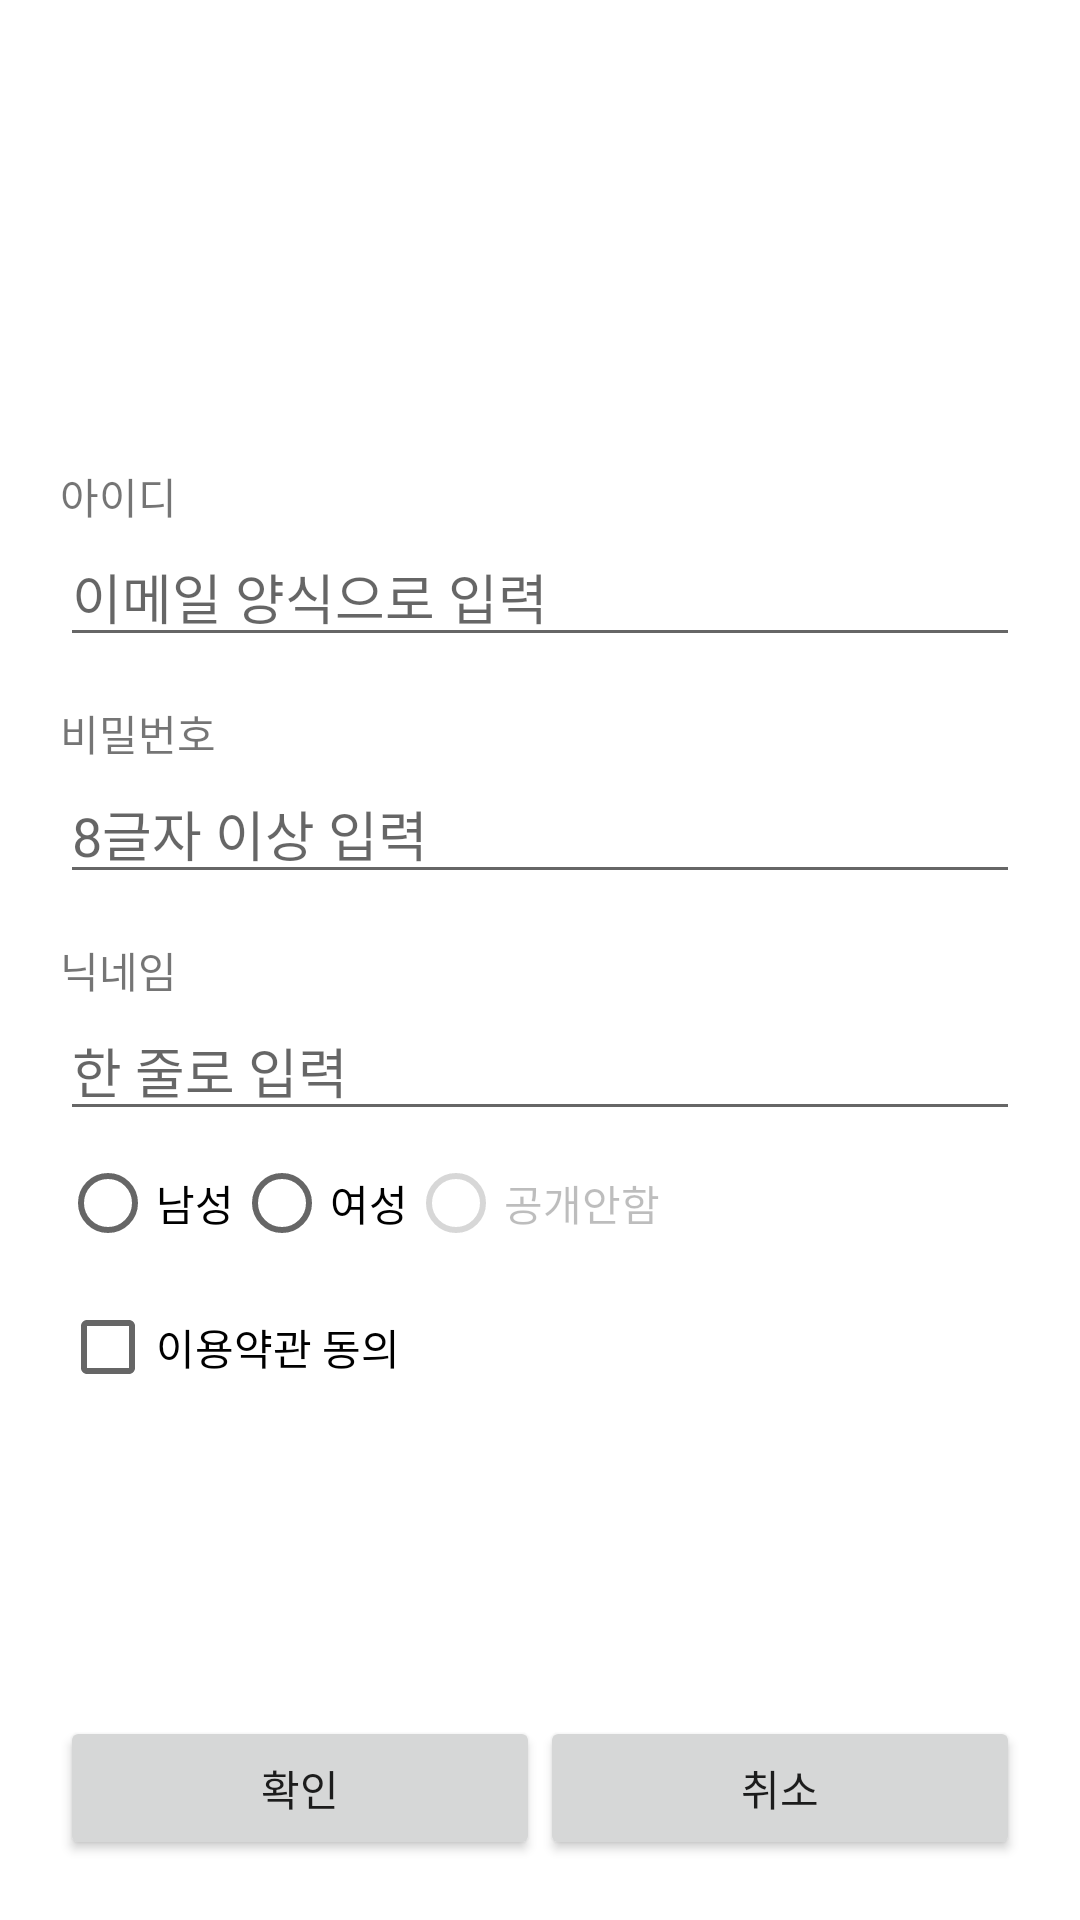

Produce the Android XML layout that renders to this screen, including the resource entries it uses.
<!-- AndroidManifest.xml: application theme Theme.MyFirstAndroidApp_Gein -->
<!-- res/layout/activity_main.xml -->
<?xml version="1.0" encoding="utf-8"?>
<LinearLayout xmlns:android="http://schemas.android.com/apk/res/android"
    xmlns:app="http://schemas.android.com/apk/res-auto"
    xmlns:tools="http://schemas.android.com/tools"
    android:layout_width="match_parent"
    android:layout_height="match_parent"
    android:orientation="vertical"
    android:padding="20dp"
    android:gravity="top"
    tools:context=".MainActivity">

    <LinearLayout
        android:layout_width="match_parent"
        android:layout_height="wrap_content"
        android:orientation="vertical"
        android:gravity="center">

        <ImageView
            android:layout_width="120dp"
            android:layout_height="120dp"
            android:src="@drawable/logo"
            android:scaleType="fitCenter"/>

    </LinearLayout>


    <TextView
        android:layout_width="wrap_content"
        android:layout_height="wrap_content"
        android:layout_marginTop="15dp"
        android:text="아이디" />

    <EditText
        android:layout_width="match_parent"
        android:layout_height="wrap_content"
        android:hint="이메일 양식으로 입력"
        android:inputType="textEmailAddress"/>

    <TextView
        android:layout_width="wrap_content"
        android:layout_height="wrap_content"
        android:layout_marginTop="15dp"
        android:text="비밀번호" />

    <EditText
        android:layout_width="match_parent"
        android:layout_height="wrap_content"
        android:hint="8글자 이상 입력"
        android:inputType="textPassword"/>

    <TextView
        android:layout_width="wrap_content"
        android:layout_height="wrap_content"
        android:layout_marginTop="15dp"
        android:text="닉네임" />

    <EditText
        android:layout_width="match_parent"
        android:layout_height="wrap_content"
        android:hint="한 줄로 입력"
        android:singleLine="false"
        android:imeOptions="actionSearch"/>

    <RadioGroup
        android:layout_width="wrap_content"
        android:layout_height="wrap_content"
        android:orientation="horizontal">

        <RadioButton
            android:layout_width="wrap_content"
            android:layout_height="wrap_content"
            android:text="남성" />

        <RadioButton
            android:layout_width="wrap_content"
            android:layout_height="wrap_content"
            android:text="여성" />

        <RadioButton
            android:layout_width="wrap_content"
            android:layout_height="wrap_content"
            android:enabled="false"
            android:text="공개안함"/>

    </RadioGroup>


    <CheckBox
        android:layout_width="wrap_content"
        android:layout_height="wrap_content"
        android:checked="false"
        android:text="이용약관 동의" />

    <TextView
        android:layout_width="wrap_content"
        android:layout_height="0dp"
        android:layout_weight="1" />

        <LinearLayout
            android:layout_width="match_parent"
            android:layout_height="wrap_content">

            <Button
                android:id="@+id/clickBtn"
                android:layout_width="0dp"
                android:layout_height="wrap_content"
                android:layout_weight="1"
                android:text="확인"/>

            <Button
                android:id="@+id/smallBtn"
                android:layout_width="0dp"
                android:layout_height="wrap_content"
                android:layout_weight="1"
                android:text="취소"/>

        </LinearLayout>


</LinearLayout>
<!-- resources referenced by this layout -->
<resources>
  <style name="Theme.MyFirstAndroidApp_Gein" parent="Theme.MaterialComponents.DayNight.DarkActionBar">
          
          <item name="colorPrimary">@color/purple_500</item>
          <item name="colorPrimaryVariant">@color/purple_700</item>
          <item name="colorOnPrimary">@color/white</item>
          
          <item name="colorSecondary">@color/teal_200</item>
          <item name="colorSecondaryVariant">@color/teal_700</item>
          <item name="colorOnSecondary">@color/black</item>
          
          <item name="android:statusBarColor" tools:targetApi="21">?attr/colorPrimaryVariant</item>
          
      </style>
  <!-- not gathered from this repository: default colours our renderer supplied (Android Studio template values) -->
  <color name="purple_500">#FF6200EE</color>
  <color name="purple_700">#FF3700B3</color>
  <color name="teal_200">#FF03DAC5</color>
  <color name="teal_700">#FF018786</color>
  <color name="black">#FF000000</color>
  <color name="white">#FFFFFFFF</color>
</resources>
